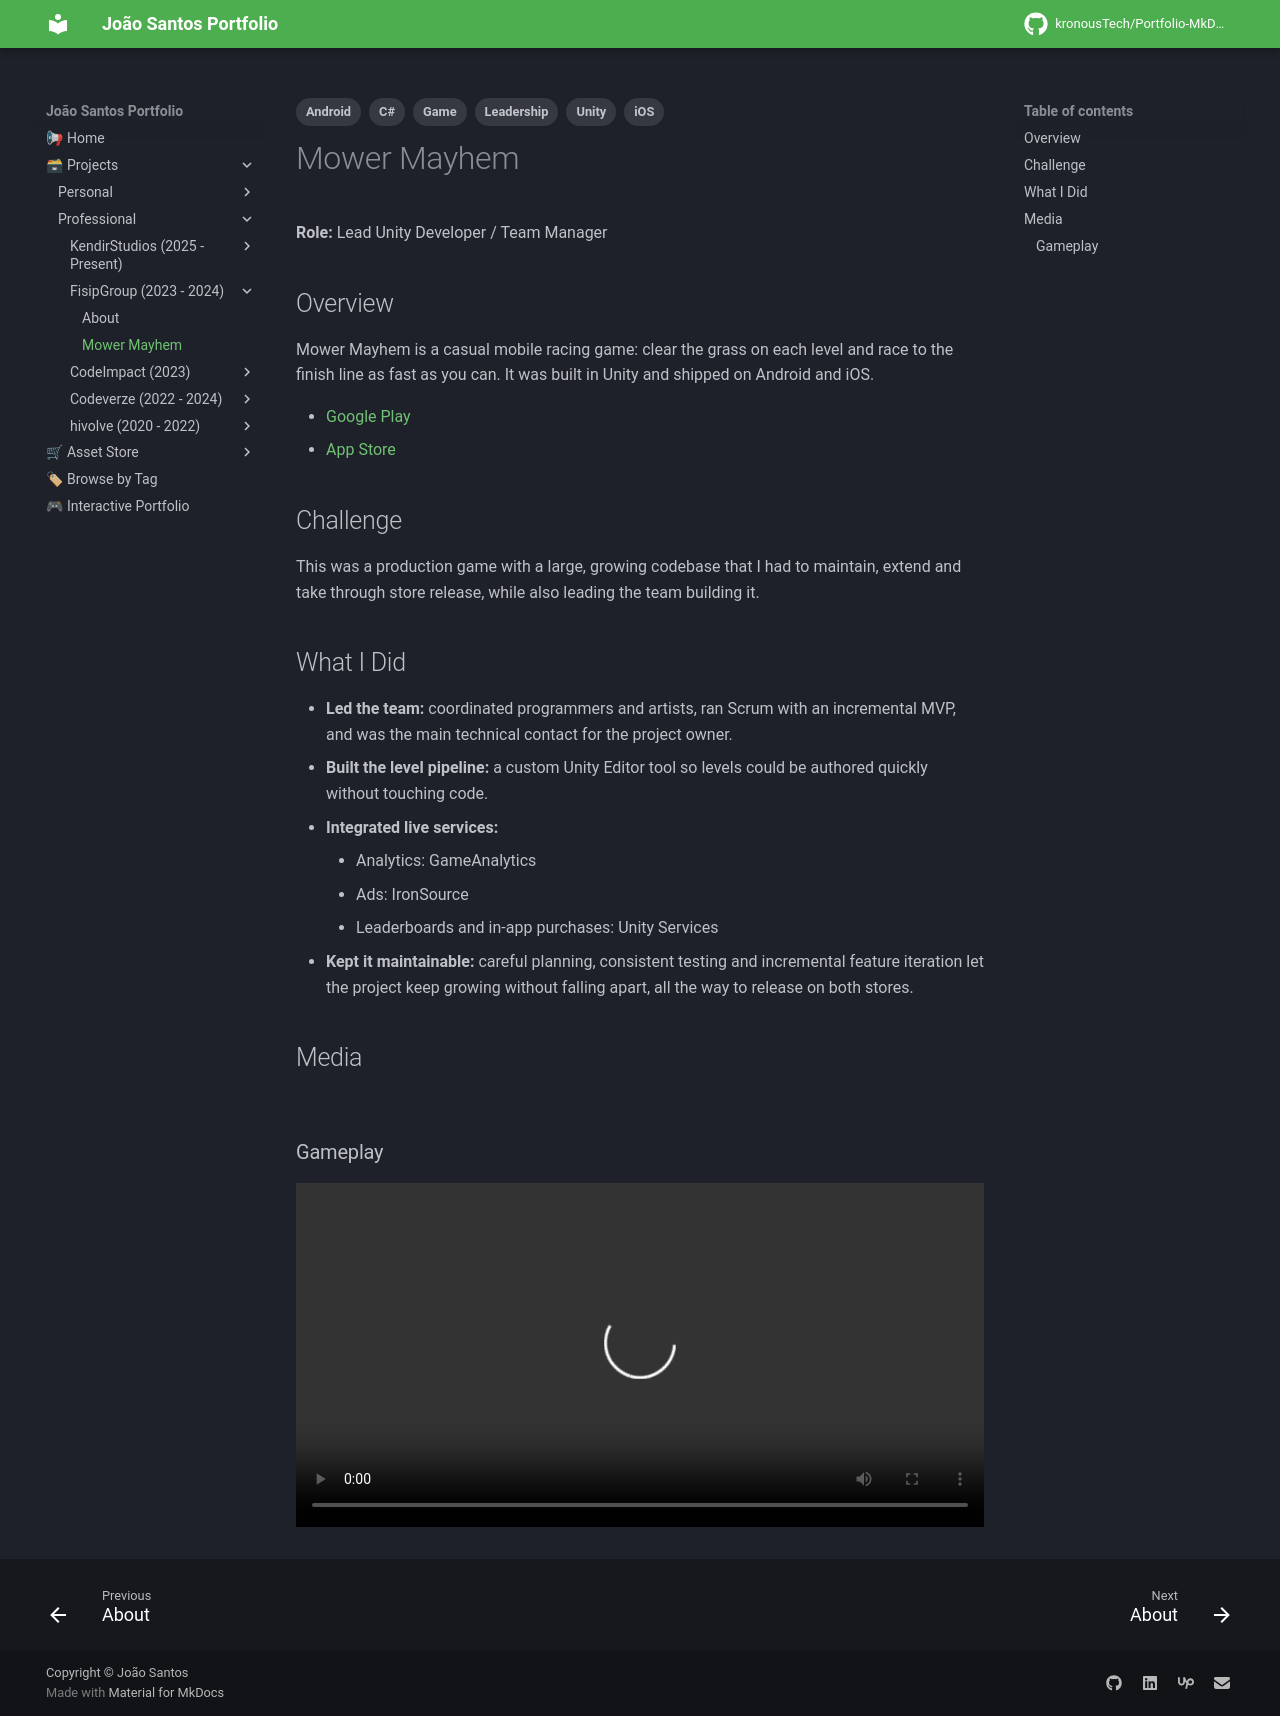

repository: kronousTech/Portfolio-MkDocs · page: projects/professional/fisipgroup/mower-mayhem/index.html · generator: mkdocs

---
tags:
  - Unity
  - C#
  - iOS
  - Android
  - Game
  - Leadership
---

# Mower Mayhem

**Role:** Lead Unity Developer / Team Manager

## Overview
Mower Mayhem is a casual mobile racing game: clear the grass on each level and race to the finish line as fast as you can. It was built in Unity and shipped on Android and iOS.

- [Google Play](https://play.google.com/store/apps/details?id=com.FisipGroup.MowerMayhem)
- [App Store](https://apps.apple.com/mt/app/mower-mayhem-cut-to-the-chase/id6502991236)

## Challenge
This was a production game with a large, growing codebase that I had to maintain, extend and take through store release, while also leading the team building it.

## What I Did
- **Led the team:** coordinated programmers and artists, ran Scrum with an incremental MVP, and was the main technical contact for the project owner.
- **Built the level pipeline:** a custom Unity Editor tool so levels could be authored quickly without touching code.
- **Integrated live services:**
    - Analytics: GameAnalytics
    - Ads: IronSource
    - Leaderboards and in-app purchases: Unity Services
- **Kept it maintainable:** careful planning, consistent testing and incremental feature iteration let the project keep growing without falling apart, all the way to release on both stores.

## Media
<div class="slider">
  <button class="prev" aria-label="Previous image">&larr;</button>
  <img src="../../../../content/projects/fisipgroup/mower-mayhem/p1.png" alt="Mower Mayhem screenshot" loading="lazy">
  <img src="../../../../content/projects/fisipgroup/mower-mayhem/p2.png" alt="Mower Mayhem screenshot" loading="lazy">
  <img src="../../../../content/projects/fisipgroup/mower-mayhem/p3.png" alt="Mower Mayhem screenshot" loading="lazy">
  <img src="../../../../content/projects/fisipgroup/mower-mayhem/p4.png" alt="Mower Mayhem screenshot" loading="lazy">
  <button class="next" aria-label="Next image">&rarr;</button>
  <div class="counter"></div>
</div>

### Gameplay
<video controls preload="metadata" width="100%">
  <source src="../../../../content/projects/fisipgroup/mower-mayhem/gameplay.mp4" type="video/mp4">
</video>
